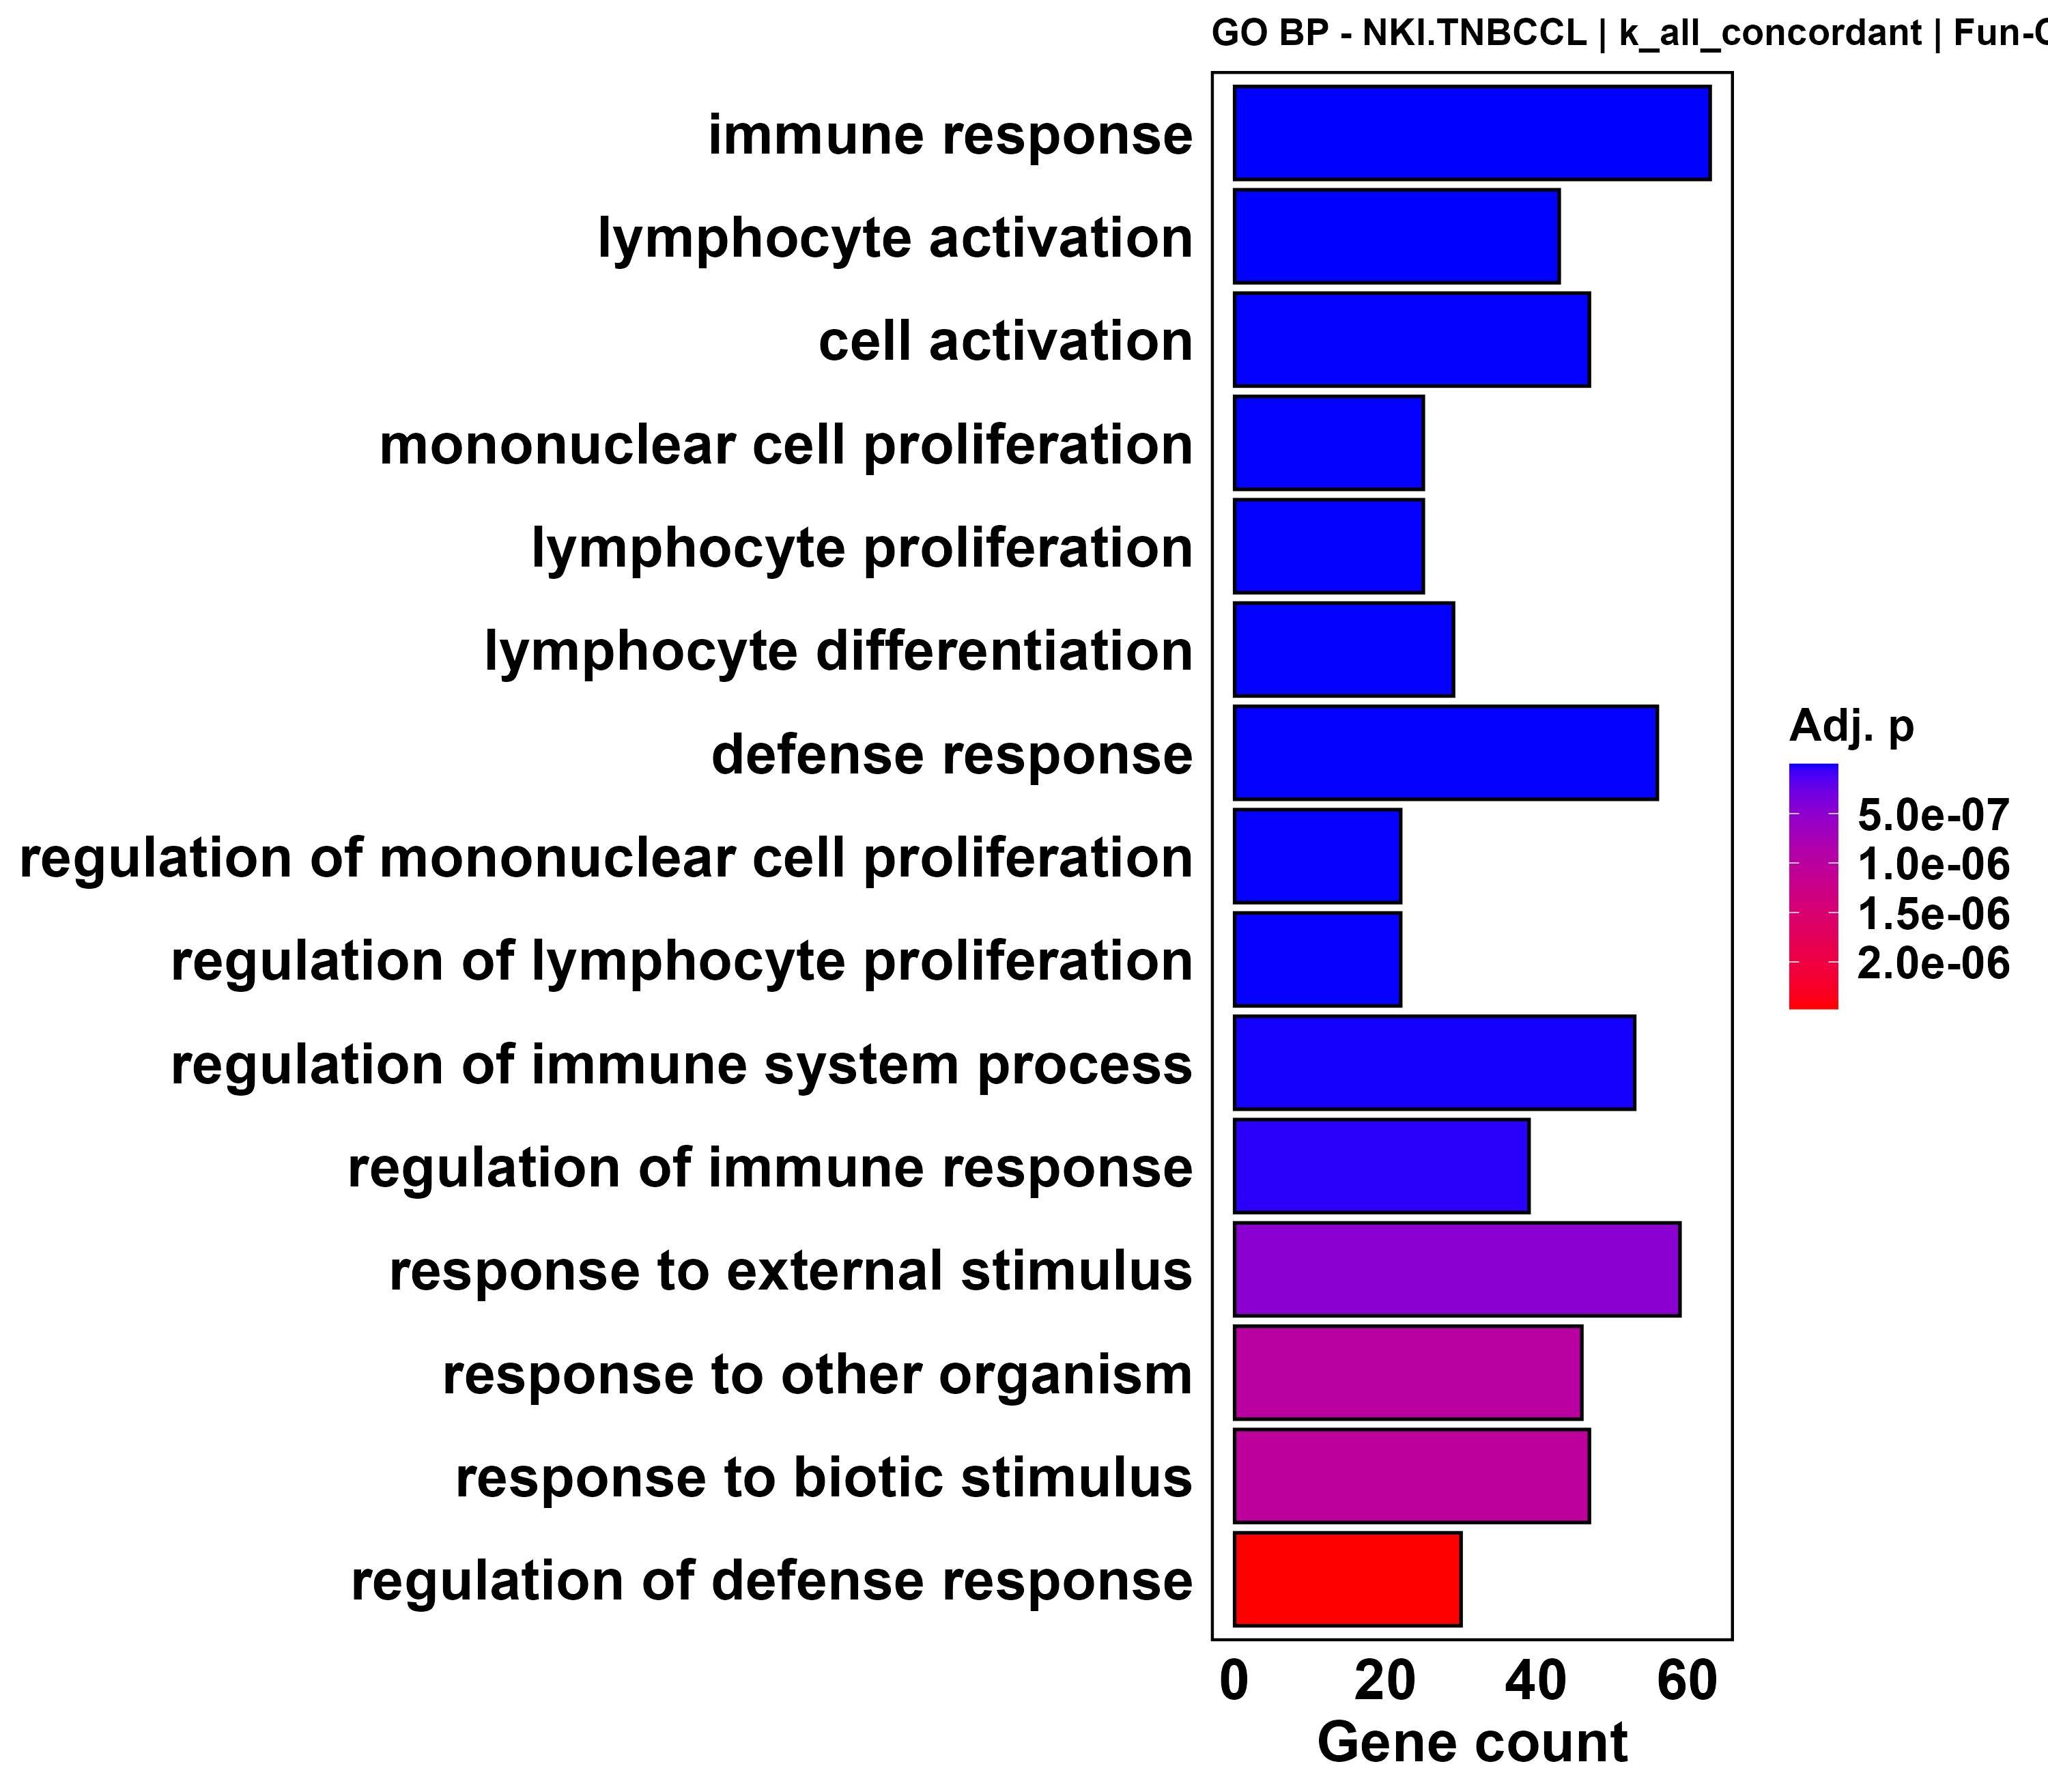

Values plotted in this chart, from the file beside it:
ID, Description, GeneRatio, BgRatio, RichFactor, FoldEnrichment, zScore, pvalue, p.adjust, qvalue, geneID, Count
GO:0006955, immune response, 63/179, 375/2843, 0.168, 2.668, 8.986, 4.81564870772731e-15, 9.73724168702462e-12, 8.25250115387375e-12, CCR2/LYZ/STAT2/PIK3CG/TRIM22/INPP5D/BCL6…, 63
GO:0046649, lymphocyte activation, 43/179, 204/2843, 0.2108, 3.348, 9.021, 1.20057618749237e-13, 1.21378252555478e-10, 1.02870422801978e-10, DOCK8/CCR2/PIK3CG/INPP5D/JAML/BCL6/STAT4…, 43
GO:0001775, cell activation, 47/179, 262/2843, 0.1794, 2.849, 8.142, 3.91526290259802e-12, 1.31375683413845e-09, 1.1134343932414e-09, DOCK8/CCR2/PIK3CG/INPP5D/JAML/BCL6/STAT4…, 47
GO:0032943, mononuclear cell proliferation, 25/179, 81/2843, 0.3086, 4.902, 9.234, 4.54811960384231e-12, 1.31375683413845e-09, 1.1134343932414e-09, DOCK8/CCR2/PIK3CG/INPP5D/BCL6/HLA-E/TNFR…, 25
GO:0046651, lymphocyte proliferation, 25/179, 81/2843, 0.3086, 4.902, 9.234, 4.54811960384231e-12, 1.31375683413845e-09, 1.1134343932414e-09, DOCK8/CCR2/PIK3CG/INPP5D/BCL6/HLA-E/TNFR…, 25
GO:0030098, lymphocyte differentiation, 29/179, 112/2843, 0.2589, 4.112, 8.71, 1.03967749438039e-11, 2.10298048741499e-09, 1.78231674398022e-09, CCR2/INPP5D/BCL6/STAT4/POU2AF1/CD28/SYK/…, 29
GO:0006952, defense response, 56/179, 363/2843, 0.1543, 2.45, 7.667, 1.27319815861612e-11, 2.34036970611072e-09, 1.98350871026511e-09, CCR2/LYZ/APOL3/STAT2/APOL2/PIK3CG/TRIM22…, 56
GO:0032944, regulation of mononuclear cell prolifera…, 22/179, 66/2843, 0.3333, 5.294, 9.148, 1.74048505237091e-11, 2.70712367376461e-09, 2.294339809927e-09, CCR2/INPP5D/BCL6/HLA-E/TNFRSF14/CD28/SYK…, 22
GO:0050670, regulation of lymphocyte proliferation, 22/179, 66/2843, 0.3333, 5.294, 9.148, 1.74048505237091e-11, 2.70712367376461e-09, 2.294339809927e-09, CCR2/INPP5D/BCL6/HLA-E/TNFRSF14/CD28/SYK…, 22
GO:0002682, regulation of immune system process, 53/179, 348/2843, 0.1523, 2.419, 7.323, 9.45360421117839e-11, 1.27434584766685e-08, 1.08003281795077e-08, DOCK8/CCR2/STAT2/INPP5D/BCL6/LAX1/LCP2/H…, 53
GO:0050776, regulation of immune response, 39/179, 217/2843, 0.1797, 2.854, 7.367, 3.96251447998986e-10, 4.21694962028395e-08, 3.57394657807396e-08, CCR2/STAT2/INPP5D/BCL6/LAX1/LCP2/HLA-E/S…, 39
GO:0009605, response to external stimulus, 59/179, 457/2843, 0.1291, 2.05, 6.353, 5.73379187383098e-09, 4.63749086755449e-07, 3.9303634402513e-07, CCR2/LYZ/STAT2/PIK3CG/TRIM22/INPP5D/JAML…, 59
GO:0051707, response to other organism, 46/179, 318/2843, 0.1447, 2.297, 6.363, 1.41177488443719e-08, 9.8434786770069e-07, 8.34253906302631e-07, LYZ/STAT2/PIK3CG/TRIM22/INPP5D/MPEG1/JCH…, 46
GO:0009607, response to biotic stimulus, 47/179, 330/2843, 0.1424, 2.262, 6.32, 1.56817028390604e-08, 1.03562350022509e-06, 8.77710999201649e-07, LYZ/STAT2/PIK3CG/TRIM22/INPP5D/MPEG1/JCH…, 47
GO:0031347, regulation of defense response, 30/179, 165/2843, 0.1818, 2.888, 6.475, 4.52940288797728e-08, 2.47525747013245e-06, 2.09782870601053e-06, CCR2/STAT2/PIK3CG/TRIM22/INPP5D/BCL6/HLA…, 30
GO:0002366, leukocyte activation involved in immune …, 19/179, 75/2843, 0.2533, 4.024, 6.878, 7.65504377586596e-08, 3.68535678923833e-06, 3.1234113451403e-06, CCR2/PIK3CG/BCL6/STAT4/POU2AF1/CD28/SYK/…, 19
GO:0002252, immune effector process, 26/179, 143/2843, 0.1818, 2.888, 6.003, 4.04939337714435e-07, 1.70580696012206e-05, 1.44570447762961e-05, CCR2/PIK3CG/INPP5D/BCL6/STAT4/HLA-E/TNFR…, 26
GO:0044419, biological process involved in interspec…, 46/179, 358/2843, 0.1285, 2.041, 5.459, 5.98503068904762e-07, 2.372888637893e-05, 2.01106913555615e-05, LYZ/STAT2/PIK3CG/TRIM22/INPP5D/MPEG1/JCH…, 46
GO:0032101, regulation of response to external stimu…, 35/179, 236/2843, 0.1483, 2.355, 5.636, 6.21234844087949e-07, 2.41564779758814e-05, 2.04730835258134e-05, CCR2/STAT2/PIK3CG/TRIM22/INPP5D/BCL6/HLA…, 35
GO:0002704, negative regulation of leukocyte mediate…, 10/179, 24/2843, 0.4167, 6.618, 7.163, 6.92467920762389e-07, 2.64183044487085e-05, 2.2390025322764e-05, CCR2/INPP5D/BCL6/HLA-E/SLAMF1/FCGR2B/NCK…, 10
GO:0001817, regulation of cytokine production, 30/179, 187/2843, 0.1604, 2.548, 5.676, 8.22743948826998e-07, 3.08071900838554e-05, 2.61096910076092e-05, CCR2/PIK3CG/INPP5D/BCL6/HLA-E/STING1/TNF…, 30
GO:0001816, cytokine production, 30/179, 188/2843, 0.1596, 2.534, 5.643, 9.26617158336121e-07, 3.30464247098157e-05, 2.80074857762403e-05, CCR2/PIK3CG/INPP5D/BCL6/HLA-E/STING1/TNF…, 30
GO:1903037, regulation of leukocyte cell-cell adhesi…, 20/179, 97/2843, 0.2062, 3.275, 5.908, 1.28733043819803e-06, 4.41183414582443e-05, 3.73911499266082e-05, DOCK8/CCR2/BCL6/LAX1/HLA-E/TNFRSF14/CD28…, 20
GO:1902105, regulation of leukocyte differentiation, 17/179, 75/2843, 0.2267, 3.6, 5.914, 2.13471173250615e-06, 6.44236884048871e-05, 5.4600325224195e-05, CCR2/INPP5D/BCL6/CD28/SYK/VSIR/IRF4/MAFB…, 17
GO:0051240, positive regulation of multicellular org…, 42/179, 334/2843, 0.1257, 1.997, 5.028, 3.87246964876958e-06, 0.000103, 8.73182906952476e-05, DOCK8/CCR2/EGR2/PIK3CG/INPP5D/BCL6/HLA-E…, 42
GO:0007159, leukocyte cell-cell adhesion, 20/179, 104/2843, 0.1923, 3.054, 5.532, 4.08175510475575e-06, 0.000107, 9.06766190625739e-05, DOCK8/CCR2/BCL6/LAX1/HLA-E/TNFRSF14/CD28…, 20
GO:0002440, production of molecular mediator of immu…, 13/179, 52/2843, 0.25, 3.971, 5.603, 1.14880527366973e-05, 0.0002498, 0.0002117, CCR2/BCL6/HLA-E/TNFRSF14/CD28/SYK/TNFRSF…, 13
GO:0002831, regulation of response to biotic stimulu…, 21/179, 122/2843, 0.1721, 2.734, 5.074, 1.44770185936779e-05, 0.0003114, 0.0002639, STAT2/TRIM22/INPP5D/HLA-E/STING1/SYK/EMI…, 21
GO:0002700, regulation of production of molecular me…, 12/179, 46/2843, 0.2609, 4.143, 5.57, 1.58246535708775e-05, 0.0003333, 0.0002825, CCR2/BCL6/HLA-E/TNFRSF14/CD28/SYK/TNFRSF…, 12
GO:0002709, regulation of T cell mediated immunity, 9/179, 27/2843, 0.3333, 5.294, 5.811, 2.22101177535031e-05, 0.0004491, 0.0003806, CCR2/HLA-E/TNFRSF1B/SLAMF1/FCGR2B/NCKAP1…, 9
GO:0002367, cytokine production involved in immune r…, 9/179, 32/2843, 0.2812, 4.467, 5.112, 0.0001009, 0.001686, 0.001429, CCR2/BCL6/HLA-E/TNFRSF14/SYK/TNFRSF1B/SL…, 9
GO:0016064, immunoglobulin mediated immune response, 8/179, 26/2843, 0.3077, 4.887, 5.16, 0.0001238, 0.002035, 0.001724, INPP5D/BCL6/HLA-E/CD28/TLR8/FCGR2B/PTPRC…, 8
GO:0036336, dendritic cell migration, 5/179, 10/2843, 0.5, 7.941, 5.699, 0.0001821, 0.002768, 0.002346, DOCK8/CCR2/PIK3CG/SLAMF1/GPR183, 5
GO:0045088, regulation of innate immune response, 16/179, 101/2843, 0.1584, 2.516, 4.021, 0.0004365, 0.006087, 0.005158, STAT2/INPP5D/HLA-E/STING1/SYK/IRF4/SERPI…, 16
GO:0060284, regulation of cell development, 22/179, 165/2843, 0.1333, 2.118, 3.834, 0.0004797, 0.006554, 0.005554, CCR2/EGR2/INPP5D/BCL6/CD28/SYK/VSIR/TNFR…, 22
GO:0019722, calcium-mediated signaling, 10/179, 47/2843, 0.2128, 3.379, 4.263, 0.0005108, 0.00677, 0.005738, CLIC2/CCR2/SYK/GRIA3/P2RX1/NR5A2/NFAM1/C…, 10
GO:0034097, response to cytokine, 26/179, 211/2843, 0.1232, 1.957, 3.745, 0.0005123, 0.00677, 0.005738, DOCK8/CCR2/STAT2/STAT4/KMO/MRC1/STING1/T…, 26
GO:0001911, negative regulation of leukocyte mediate…, 5/179, 12/2843, 0.4167, 6.618, 5.054, 0.0005157, 0.00677, 0.005738, INPP5D/HLA-E/FCGR2B/NCKAP1L/PTPRC, 5
GO:0002478, antigen processing and presentation of e…, 5/179, 12/2843, 0.4167, 6.618, 5.054, 0.0005157, 0.00677, 0.005738, MPEG1/HLA-E/FCGR2B/HLA-DQB1/LGMN, 5
GO:0031342, negative regulation of cell killing, 5/179, 12/2843, 0.4167, 6.618, 5.054, 0.0005157, 0.00677, 0.005738, INPP5D/HLA-E/FCGR2B/NCKAP1L/PTPRC, 5
GO:1901652, response to peptide, 26/179, 214/2843, 0.1215, 1.93, 3.665, 0.0006399, 0.008138, 0.006897, DOCK8/CCR2/STAT2/STAT4/KMO/MRC1/STING1/T…, 26
GO:0001906, cell killing, 11/179, 57/2843, 0.193, 3.065, 4.082, 0.0006526, 0.008247, 0.00699, LYZ/INPP5D/HLA-E/APOL1/GSDMB/SLAMF6/FCGR…, 11
GO:0048247, lymphocyte chemotaxis, 5/179, 15/2843, 0.3333, 5.294, 4.322, 0.001673, 0.01826, 0.01548, CCR2/PIK3CG/GPR183/CH25H/CXCL12, 5
GO:0050868, negative regulation of T cell activation, 8/179, 37/2843, 0.2162, 3.434, 3.862, 0.00168, 0.01826, 0.01548, BCL6/LAX1/HLA-E/TNFRSF14/VSIR/DTX1/PDCD1…, 8
GO:0035249, synaptic transmission, glutamatergic, 6/179, 22/2843, 0.2727, 4.332, 4.066, 0.00183, 0.01968, 0.01668, CCR2/KMO/GRIA3/P2RX1/PLPPR4/GRIA4, 6
GO:0071345, cellular response to cytokine stimulus, 23/179, 194/2843, 0.1186, 1.883, 3.302, 0.001882, 0.02013, 0.01706, DOCK8/CCR2/STAT2/STAT4/KMO/MRC1/STING1/T…, 23
GO:0043300, regulation of leukocyte degranulation, 4/179, 10/2843, 0.4, 6.353, 4.395, 0.002364, 0.02477, 0.02099, CCR2/SYK/FCGR2B/NCKAP1L, 4
GO:0007186, G protein-coupled receptor signaling pat…, 20/179, 163/2843, 0.1227, 1.949, 3.233, 0.002493, 0.02585, 0.0219, IQGAP2/CCR2/PIK3CG/GPR162/CYSLTR2/ADGRL4…, 20
GO:0051241, negative regulation of multicellular org…, 27/179, 248/2843, 0.1089, 1.729, 3.115, 0.002713, 0.02799, 0.02372, CCR2/PIK3CG/INPP5D/BCL6/LAX1/HLA-E/TNFRS…, 27
GO:0015844, monoamine transport, 4/179, 11/2843, 0.3636, 5.776, 4.113, 0.003534, 0.03334, 0.02826, SYK/P2RX1/SYT11/CXCL12, 4
GO:0019674, NAD+ metabolic process, 4/179, 11/2843, 0.3636, 5.776, 4.113, 0.003534, 0.03334, 0.02826, KMO/HAAO/CD38/PTGIS, 4
GO:0141124, intracellular signaling cassette, 39/179, 408/2843, 0.09559, 1.518, 2.931, 0.003545, 0.03334, 0.02826, DOCK8/CLIC2/CCR2/APOL3/PIK3CG/TRIM22/BCL…, 39
GO:0072540, T-helper 17 cell lineage commitment, 4/179, 12/2843, 0.3333, 5.294, 3.863, 0.005043, 0.04552, 0.03858, IRF4/SLAMF6/LY9/TBX21, 4
GO:0002687, positive regulation of leukocyte migrati…, 8/179, 44/2843, 0.1818, 2.888, 3.271, 0.005278, 0.04722, 0.04002, DOCK8/CCR2/TNFRSF14/SLAMF1/NCKAP1L/LYVE1…, 8
